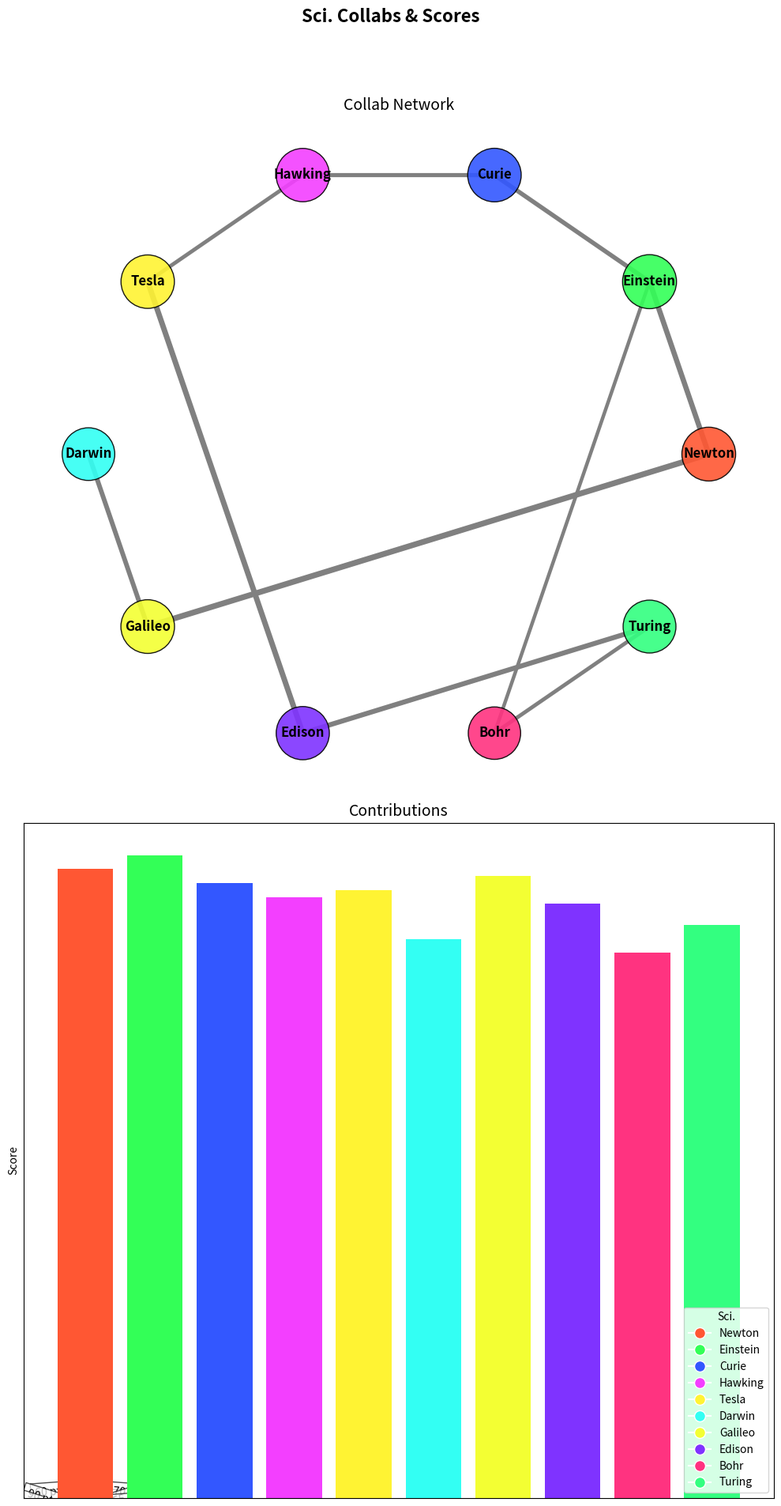

Write the Python code that produced this figure.
import matplotlib.pyplot as plt
import networkx as nx

scientists = ['Newton', 'Einstein', 'Curie', 'Hawking', 'Tesla', 'Darwin', 'Galileo', 'Edison', 'Bohr', 'Turing']

collaborations = [
    ('Newton', 'Einstein', 85),
    ('Einstein', 'Curie', 70),
    ('Curie', 'Hawking', 65),
    ('Hawking', 'Tesla', 60),
    ('Tesla', 'Edison', 90),
    ('Darwin', 'Galileo', 75),
    ('Edison', 'Turing', 80),
    ('Galileo', 'Newton', 95),
    ('Bohr', 'Einstein', 55),
    ('Turing', 'Bohr', 60),
]

contribution_scores = {
    'Newton': 90,
    'Einstein': 92,
    'Curie': 88,
    'Hawking': 86,
    'Tesla': 87,
    'Darwin': 80,
    'Galileo': 89,
    'Edison': 85,
    'Bohr': 78,
    'Turing': 82
}

G = nx.Graph()
G.add_nodes_from(scientists)
for source, target, impact in collaborations:
    G.add_edge(source, target, weight=impact)

node_sizes = [1500 + contribution_scores[scientist] * 10 for scientist in scientists]
pos = nx.circular_layout(G)
edge_labels = {(u, v): f'{d["weight"]} pts' for u, v, d in G.edges(data=True)}
edge_widths = [0.5 + G[u][v]['weight'] / 20 for u, v in G.edges()]

node_colors = ['#FF5733', '#33FF57', '#3357FF', '#F33FFF', '#FFF333', '#33FFF3', '#F3FF33', '#7F33FF', '#FF3380', '#33FF80']

fig, axs = plt.subplots(2, 1, figsize=(10, 20))
fig.suptitle('Sci. Collabs & Scores', fontsize=16, fontweight='bold')

# Subplot 1: Network Graph
axs[0].set_title('Collab Network', fontsize=14)
nx.draw_networkx_nodes(G, pos, ax=axs[0], node_size=node_sizes, node_color=node_colors, alpha=0.9, edgecolors='black')
nx.draw_networkx_edges(G, pos, ax=axs[0], edgelist=G.edges, edge_color='gray', width=edge_widths)
nx.draw_networkx_labels(G, pos, ax=axs[0], font_size=12, font_weight='bold')
nx.draw_networkx_edge_labels(G, pos, edge_labels=edge_labels, font_size=10, label_pos=0.3, bbox=dict(facecolor='white', alpha=0.7))
axs[0].axis('off')

scientists_labels = list(contribution_scores.keys())
contributions_values = list(contribution_scores.values())
colors = [node_colors[scientists.index(name)] for name in scientists_labels]

axs[1].set_title('Contributions', fontsize=14)
axs[1].bar(scientists_labels, contributions_values, color=colors)
axs[1].set_ylabel('Score')
axs[1].set_xticklabels(scientists_labels, rotation=45, ha='right')

legend_lines = [plt.Line2D([0], [0], marker='o', color='w', markersize=10, markerfacecolor=node_colors[i]) for i in range(len(scientists))]
plt.legend(legend_lines, scientists, title="Sci.", loc='lower right', bbox_to_anchor=(1, 0))

plt.tight_layout(rect=[0, 0.03, 1, 0.95])
plt.show()
